Dataset: AQ-STEM (GitHub, ganondorofu/AQ-STEM). Classes: stop, do not entry, 03 max 20, 04 max 30, 05 max 40, 06 max 50, do not park, do not park or stop, pedestrian, bicycle and pedestrian only, pedestrian only, one way, 13 go onlyin direction of arrow, school road, end.

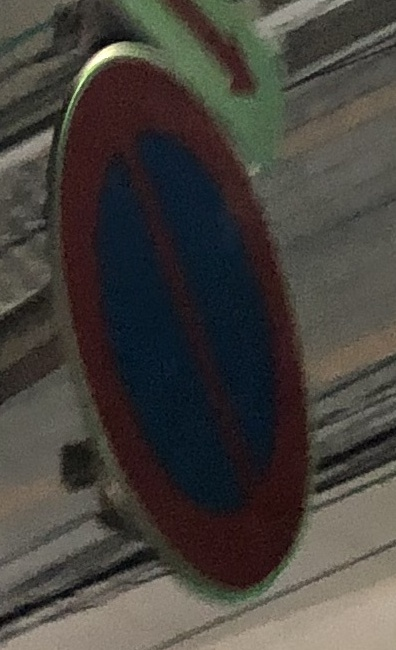
Label: do not park

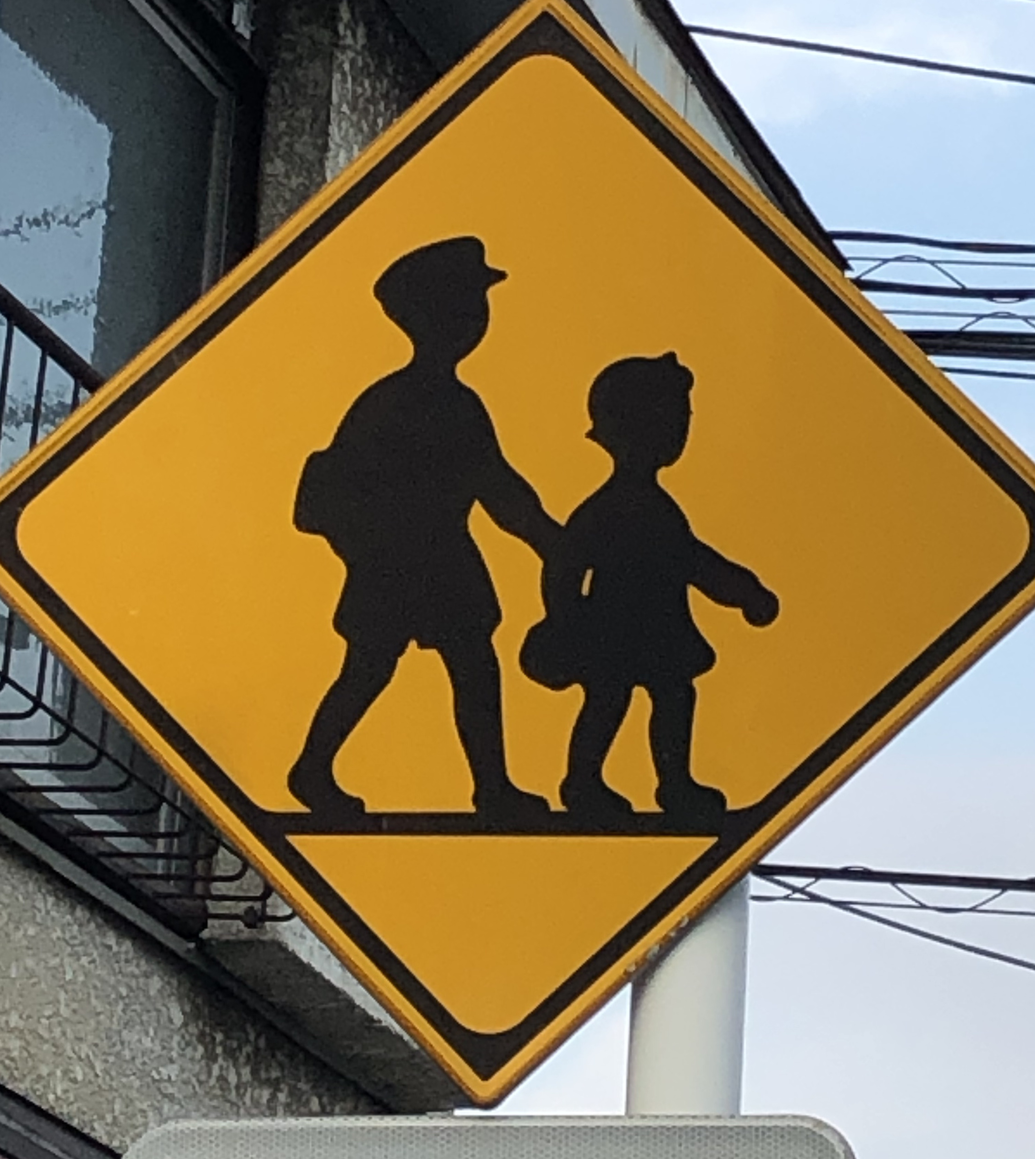
Label: school road

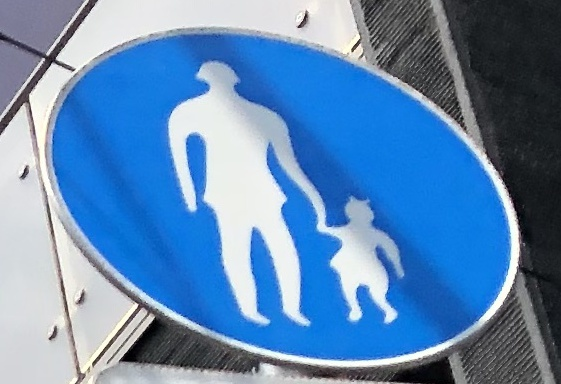
Label: pedestrian only

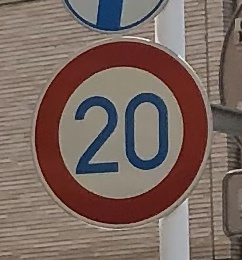
Label: 03 max 20

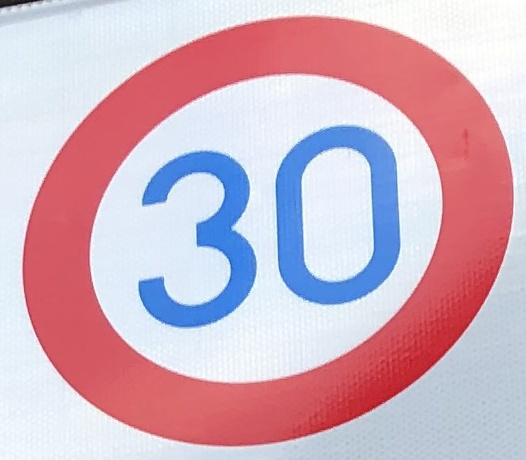
Label: 04 max 30

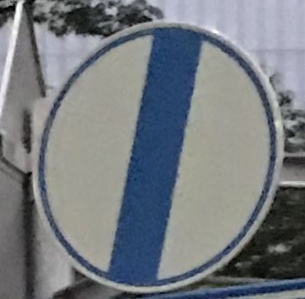
Label: end
